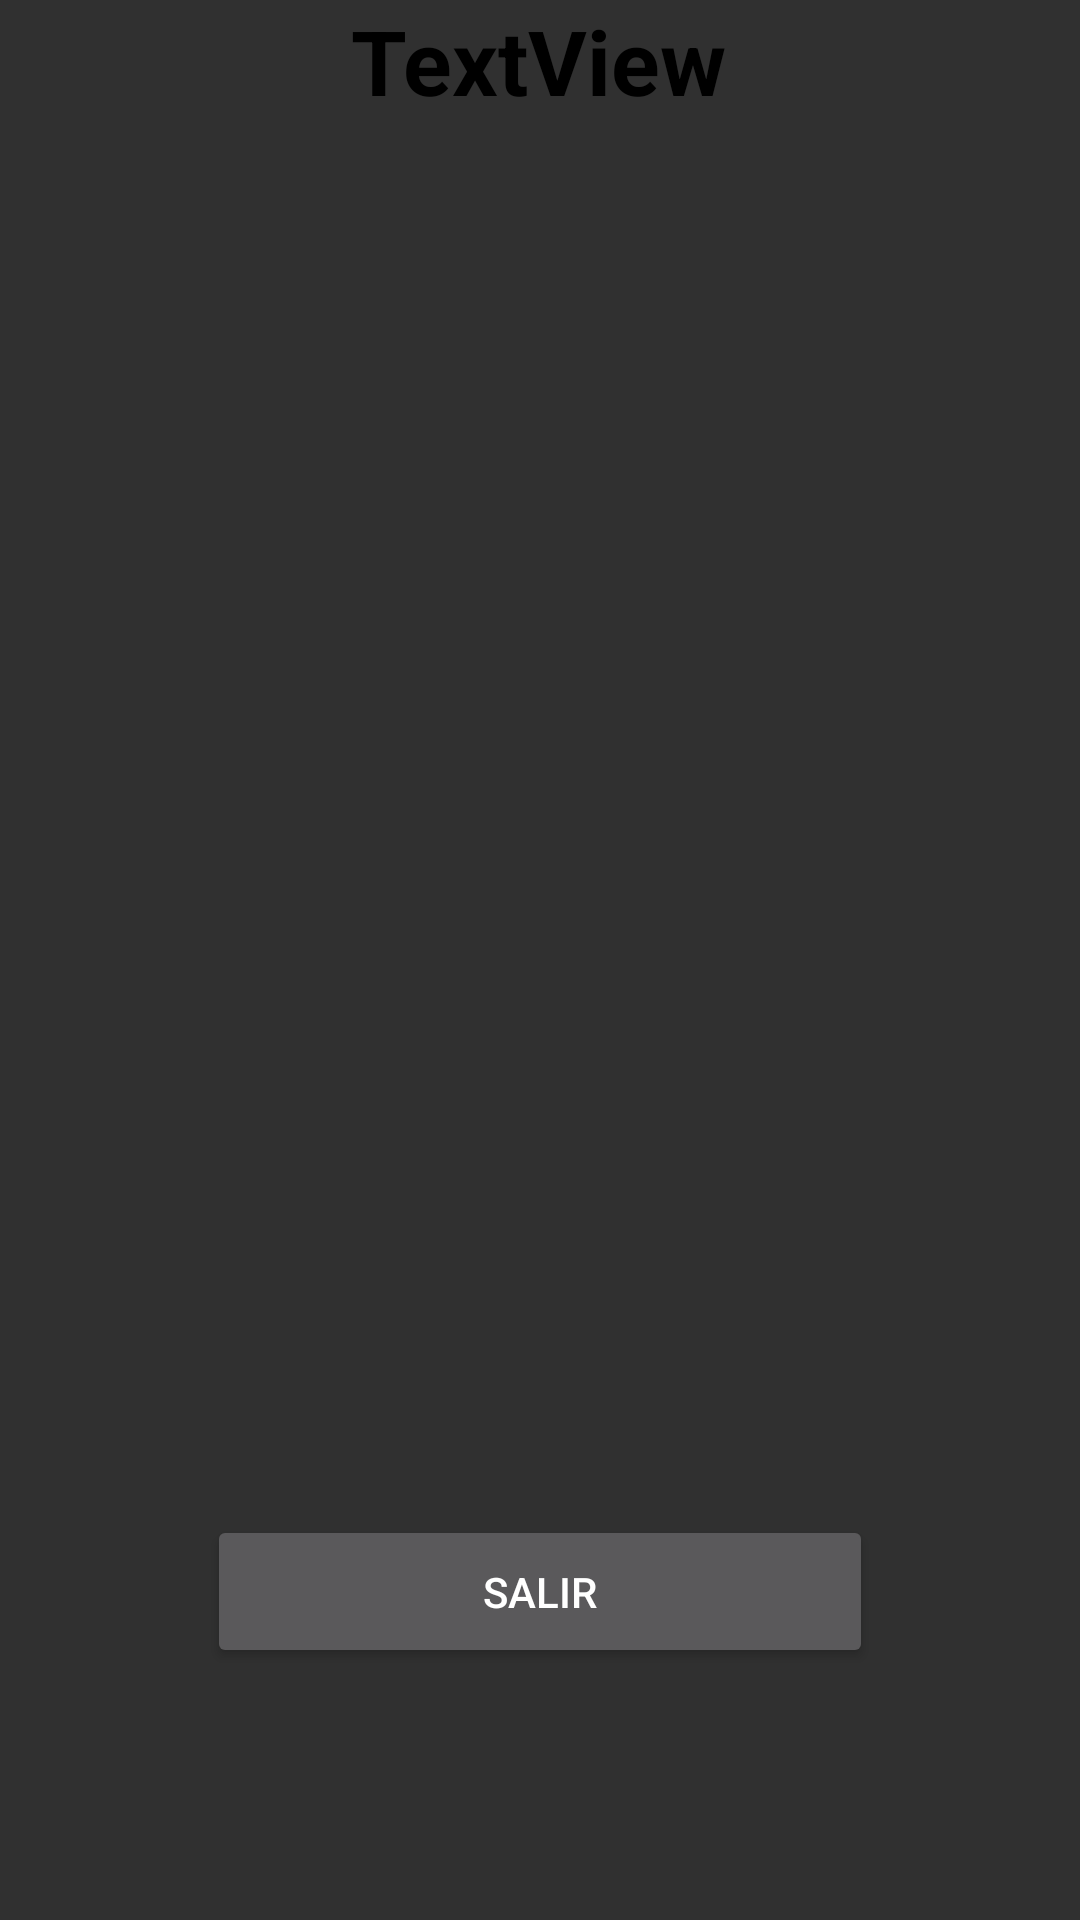

Here is an Android app screen rendered from its layout file. Give the layout XML and the strings, colors and styles it references.
<!-- AndroidManifest.xml: application theme Theme.AppNahuatlv0001 -->
<!-- res/layout/activity_profile.xml -->
<?xml version="1.0" encoding="utf-8"?>
<androidx.constraintlayout.widget.ConstraintLayout xmlns:android="http://schemas.android.com/apk/res/android"
    xmlns:app="http://schemas.android.com/apk/res-auto"
    xmlns:tools="http://schemas.android.com/tools"
    android:layout_width="match_parent"
    android:layout_height="match_parent"
    tools:context=".MainActivity">

    <Button
        android:id="@+id/button"
        android:layout_width="222dp"
        android:layout_height="51dp"
        android:layout_marginBottom="84dp"
        android:onClick="serra"
        android:text="Salir"
        app:layout_constraintBottom_toBottomOf="parent"
        app:layout_constraintEnd_toEndOf="parent"
        app:layout_constraintHorizontal_bias="0.5"
        app:layout_constraintStart_toStartOf="parent"
        tools:ignore="MissingConstraints" />

    <TextView
        android:id="@+id/tv1"
        android:layout_width="wrap_content"
        android:layout_height="wrap_content"
        android:text="TextView"
        android:textColor="@color/black"
        android:textSize="30dp"
        android:textStyle="bold"
        app:layout_constraintEnd_toEndOf="parent"
        app:layout_constraintHorizontal_bias="0.498"
        app:layout_constraintStart_toStartOf="parent"
        tools:layout_editor_absoluteY="255dp" />

</androidx.constraintlayout.widget.ConstraintLayout>
<!-- resources referenced by this layout -->
<resources>
  <style name="Theme.AppNahuatlv0001" parent="Theme.AppCompat.NoActionBar">
          
          <item name="colorPrimary">@color/purple_500</item>
          <item name="colorPrimaryVariant">@color/purple_700</item>
          <item name="colorOnPrimary">@color/white</item>
          
          <item name="colorSecondary">@color/teal_200</item>
          <item name="colorSecondaryVariant">@color/teal_700</item>
          <item name="colorOnSecondary">@color/black</item>
          
          
          
          <item name="android:statusBarColor">#00000000</item>
          <item name="windowActionBar">false</item>
          <item name="windowNoTitle">true</item>
      </style>
  <!-- not gathered from this repository: default colours our renderer supplied (Android Studio template values) -->
  <color name="purple_500">#FF6200EE</color>
  <color name="purple_700">#FF3700B3</color>
  <color name="teal_200">#FF03DAC5</color>
  <color name="teal_700">#FF018786</color>
  <color name="black">#FF000000</color>
  <color name="white">#FFFFFFFF</color>
</resources>
